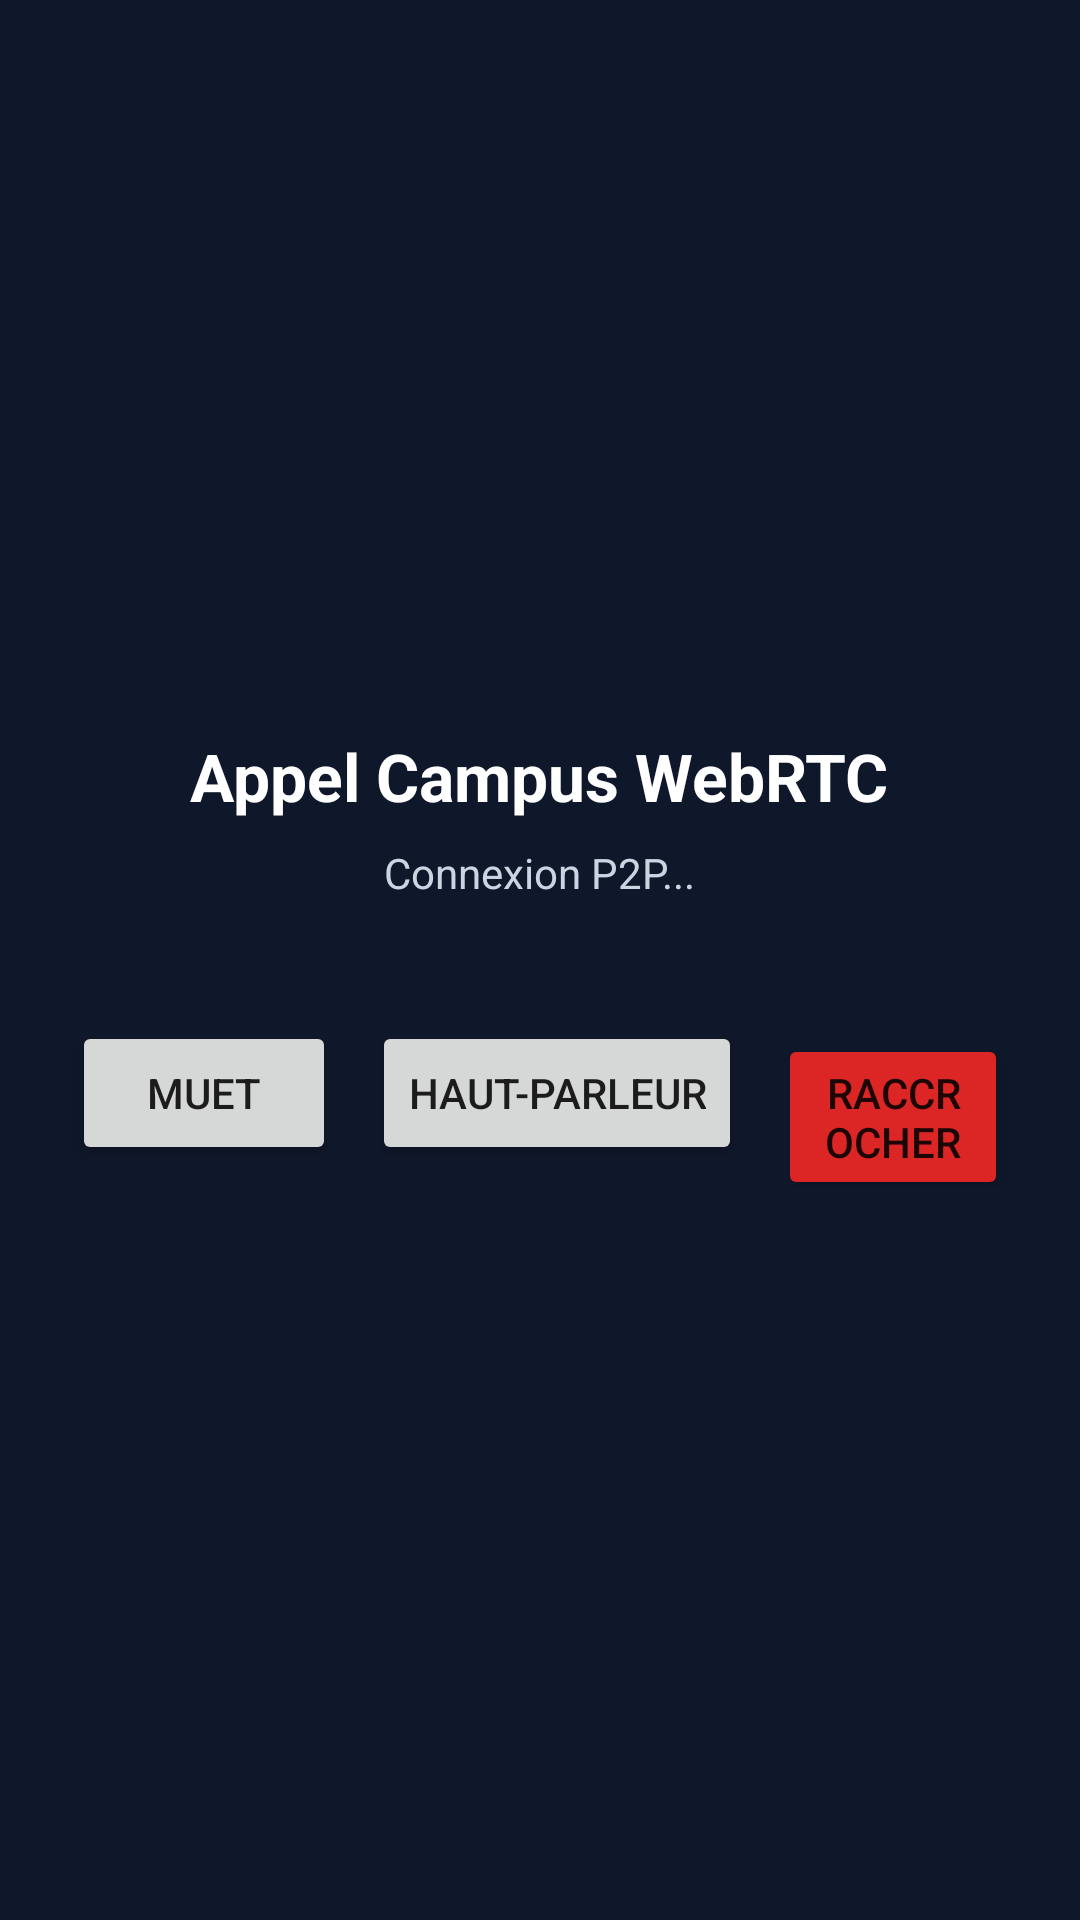

The Android layout XML behind this screen, and the referenced resources:
<!-- AndroidManifest.xml: application theme Theme.WhatsAppCampus -->
<!-- res/layout/activity_call.xml -->
<?xml version="1.0" encoding="utf-8"?>
<LinearLayout xmlns:android="http://schemas.android.com/apk/res/android"
    android:layout_width="match_parent"
    android:layout_height="match_parent"
    android:orientation="vertical"
    android:gravity="center"
    android:padding="24dp"
    android:background="@color/campus_text">

    <TextView
        android:id="@+id/tvCallPeer"
        android:layout_width="wrap_content"
        android:layout_height="wrap_content"
        android:text="Appel Campus WebRTC"
        android:textColor="@android:color/white"
        android:textSize="22sp"
        android:textStyle="bold" />

    <TextView
        android:id="@+id/tvCallStatus"
        android:layout_width="wrap_content"
        android:layout_height="wrap_content"
        android:text="Connexion P2P..."
        android:textColor="#CBD5E1"
        android:layout_marginTop="8dp"
        android:layout_marginBottom="40dp" />

    <LinearLayout
        android:layout_width="wrap_content"
        android:layout_height="wrap_content"
        android:orientation="horizontal">

        <Button
            android:id="@+id/btnMute"
            android:layout_width="wrap_content"
            android:layout_height="wrap_content"
            android:text="Muet"
            android:layout_marginEnd="12dp" />

        <Button
            android:id="@+id/btnSpeaker"
            android:layout_width="wrap_content"
            android:layout_height="wrap_content"
            android:text="Haut-parleur"
            android:layout_marginEnd="12dp" />

        <Button
            android:id="@+id/btnHangup"
            android:layout_width="wrap_content"
            android:layout_height="wrap_content"
            android:text="Raccrocher"
            android:backgroundTint="#DC2626" />
    </LinearLayout>
</LinearLayout>
<!-- resources referenced by this layout -->
<resources>
  <color name="campus_text">#0F172A</color>
  <style name="Theme.WhatsAppCampus" parent="Theme.MaterialComponents.DayNight.DarkActionBar">
          <item name="colorPrimary">@color/campus_primary</item>
          <item name="colorPrimaryDark">@color/campus_primary_dark</item>
          <item name="colorAccent">@color/campus_accent</item>
      </style>
  <color name="campus_primary">#0B6E4F</color>
  <color name="campus_primary_dark">#074D37</color>
  <color name="campus_accent">#0FA968</color>
</resources>
